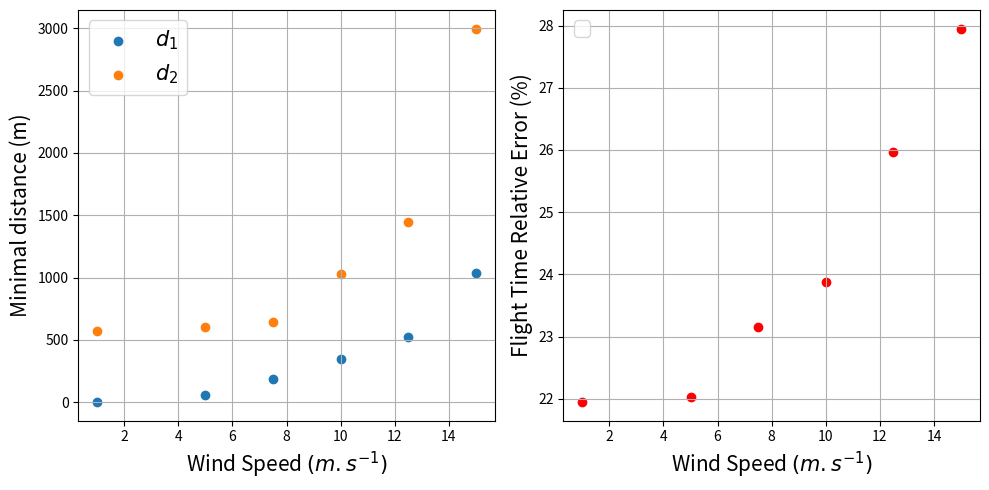

Here is the Python script that generated this plot:
import matplotlib.pyplot as plt

# Data for the first graph
wind_speeds = [1, 5, 7.5, 10, 12.5, 15]
d_1 = [4.009792188, 57.27047835, 189.3508343, 346.9693513, 526.4182943, 1040.107799]
d_2 = [568.2913308, 600.8888812, 643.085092, 1025.130869, 1445.082062, 2995.947699]

# Data for the second graph
disparity_percent = [21.95, 22.03, 23.16, 23.87, 25.97, 27.95]

# Create the first graph
plt.figure(figsize=(10, 5))

plt.subplot(1, 2, 1)
plt.scatter(wind_speeds, d_1, label='$d_1$')
plt.scatter(wind_speeds, d_2, label='$d_2$')
plt.xlabel('Wind Speed $(m.s^{-1})$', fontsize = 15)
plt.ylabel('Minimal distance (m)', fontsize = 15)

plt.legend(fontsize = 15)
plt.grid()
# Create the second graph
plt.subplot(1, 2, 2)
plt.scatter(wind_speeds, disparity_percent, color='red')
plt.xlabel('Wind Speed $(m.s^{-1})$', fontsize = 15)
plt.ylabel('Flight Time Relative Error (%)', fontsize = 15)

plt.legend(fontsize = 15)
plt.grid()

# Adjust layout and show the plots
plt.tight_layout()
plt.show()
